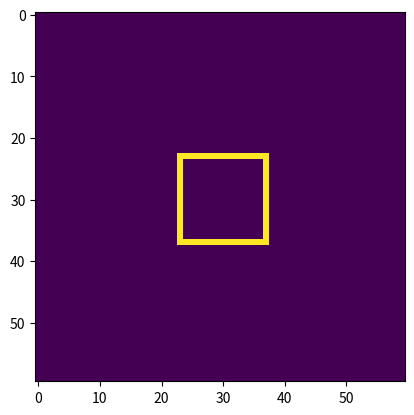
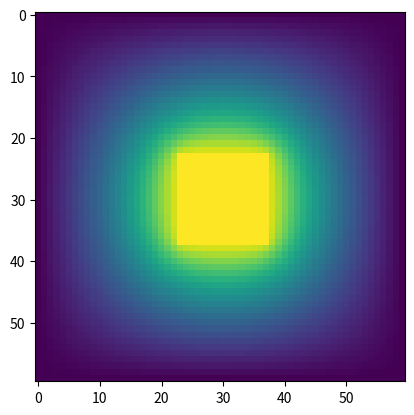
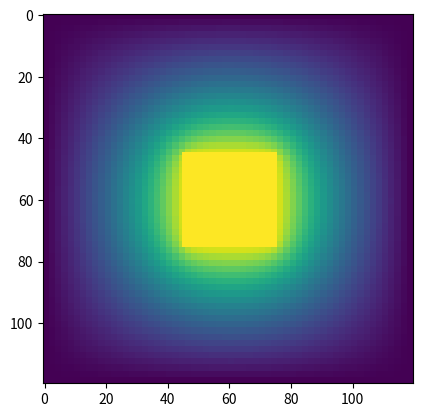
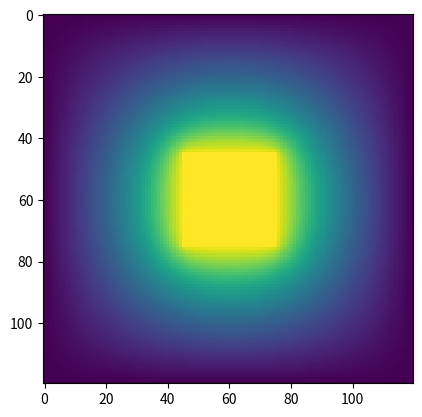
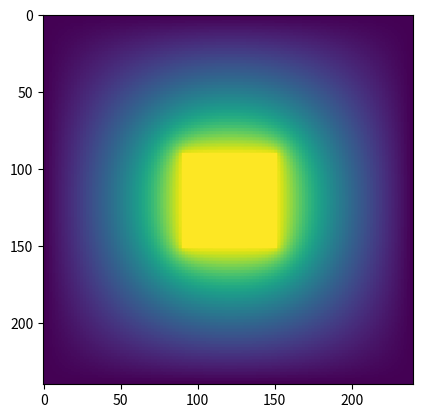
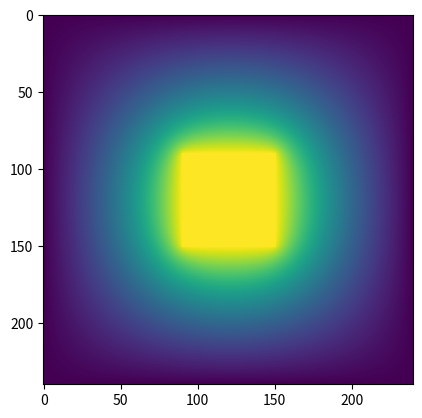
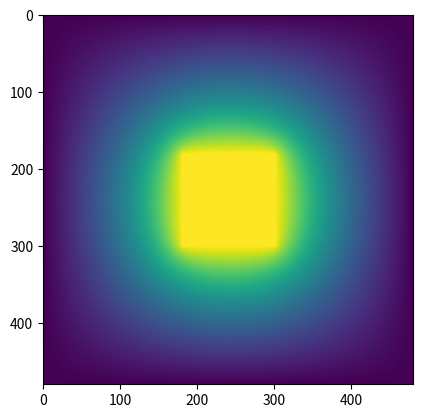
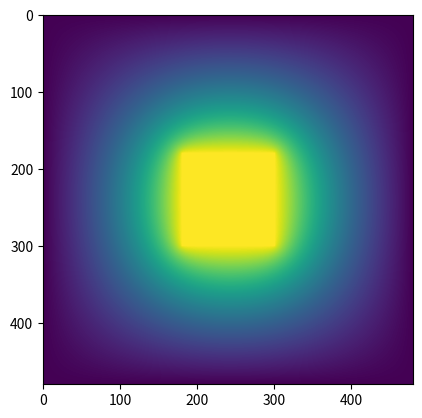
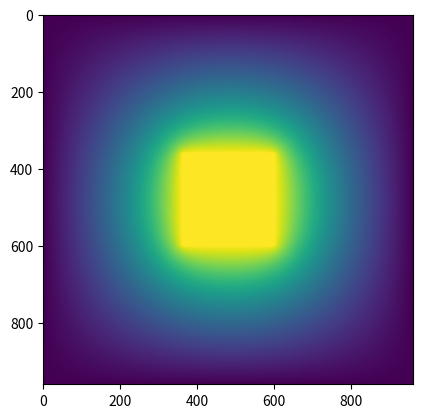
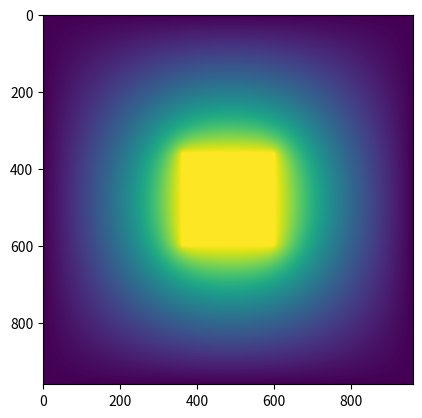
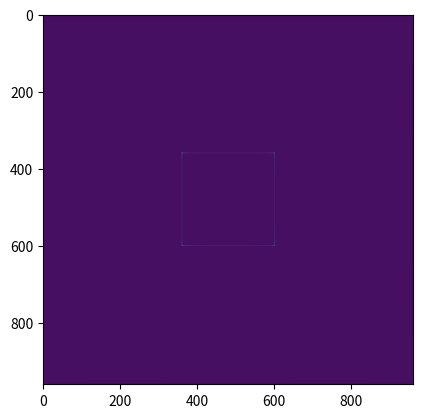

Write the Python code that produced these figures, in order.
import numpy as np
from matplotlib import pyplot as plt
plt.ion()

def apply_bcs(V):
    #square coax
    n=V.shape[0]
    nn=n//2 #center at n/2
    w=n//8 #box width is n/8
    V[:,0]=0
    V[:,-1]=0
    V[0,:]=0
    V[-1,:]=0

    V[nn-w:nn+w+1,nn+w]=1
    V[nn-w:nn+w+1,nn-w]=1
    V[nn-w,nn-w:nn+w+1]=1
    V[nn+w,nn-w:nn+w+1]=1

def get_mask(n):
    mat=np.zeros([n,n])+np.nan
    apply_bcs(mat)
    return np.isfinite(mat) #this returns true everywhere the BCs were applied

def avg_neighbors(V):
    V=(np.roll(V,1,0)+np.roll(V,-1,0)+np.roll(V,1,1)+np.roll(V,-1,1))/4
    return V
def get_rho(V):
    return V-avg_neighbors(V)

def upres(V):
    n=V.shape[0]
    out=np.zeros([2*n,2*n])
    out[::2,::2]=V
    out[1::2,::2]=V
    out[::2,1::2]=V
    out[1::2,1::2]=V
    return out



nvec=[60,120,240,480,960]
for i in range(len(nvec)):
    n=nvec[i]
    if i==0:
        niter=20*n
    else:
        niter=200
    if i==0:
        V=np.zeros([n,n])
    else:
        V=upres(V) #V on the right is previous solution
    apply_bcs(V)
    plt.clf()
    plt.imshow(V)
    plt.show()
    #mask=get_mask(n)
        
    plt.figure(1)
    for i in range(niter):
        V=avg_neighbors(V)
        apply_bcs(V)
    plt.clf()
    plt.imshow(V)
    plt.pause(0.001)


plt.figure(2)
rho=get_rho(V)
plt.clf()
plt.imshow(rho)
plt.show()
rho_bad=rho.copy()
mask=get_mask(n)
rho_bad[mask]=0
print('total charge is ',np.sum(np.abs(rho)))
print('bad charge is ',np.sum(np.abs(rho_bad)))
